Run: headless pygame with SDL's dummy video driver; simulated clock (each Clock.tick advances the game by its frame time, no real sleeping); random seed 0; keys injected as events and as key.get_pressed() state; no mouse input.
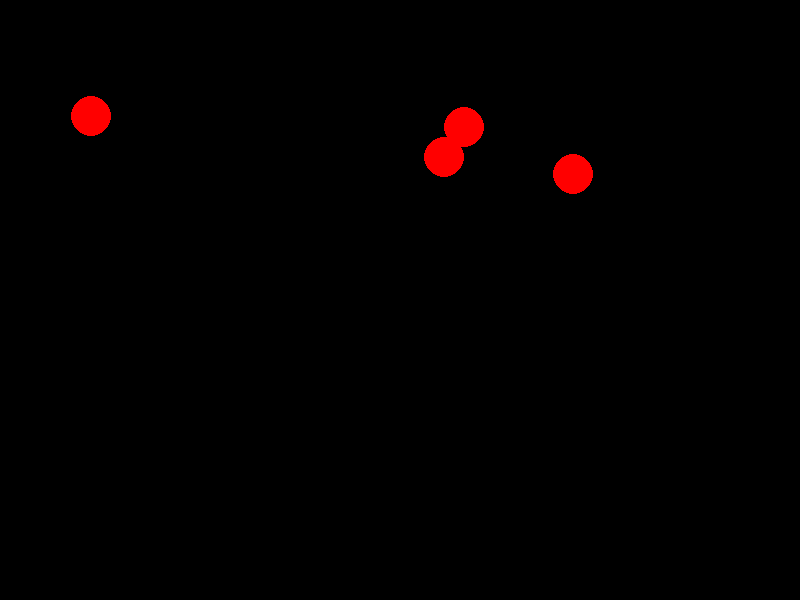
Frame 1 of 4 · flips 1–60 · no input
Frame 2 of 4 · flips 61–180 · tapped SPACE, RETURN · held RIGHT (→), D · screen unchanged from frame 1, image omitted
Frame 3 of 4 · flips 181–300 · held DOWN (↓), S · screen unchanged from frame 2, image omitted
Frame 4 of 4 · flips 301–420 · held LEFT (←), A, UP (↑), W · screen unchanged from frame 3, image omitted

The pygame program that drew these frames:

import pygame
import random

pygame.init()

screen_width = 800
screen_height = 600
screen = pygame.display.set_mode((screen_width, screen_height))
pygame.display.set_caption("빨간 공 여러 개")

black = (0, 0, 0)
red = (255, 0, 0)

# 빨간 공 4개의 위치 (변수가 벌써 8개!)
enemy1_x = random.randint(50, 750)
enemy1_y = random.randint(50, 200)
enemy2_x = random.randint(50, 750)
enemy2_y = random.randint(50, 200)
enemy3_x = random.randint(50, 750)
enemy3_y = random.randint(50, 200)
enemy4_x = random.randint(50, 750)
enemy4_y = random.randint(50, 200)
enemy_radius = 20

running = True
while running:
    for event in pygame.event.get():
        if event.type == pygame.QUIT:
            running = False

    screen.fill(black)

    # 빨간 공 4개 그리기 (코드 반복!)
    pygame.draw.circle(screen, red, (enemy1_x, enemy1_y), enemy_radius)
    pygame.draw.circle(screen, red, (enemy2_x, enemy2_y), enemy_radius)
    pygame.draw.circle(screen, red, (enemy3_x, enemy3_y), enemy_radius)
    pygame.draw.circle(screen, red, (enemy4_x, enemy4_y), enemy_radius)

    pygame.display.flip()

pygame.quit()
